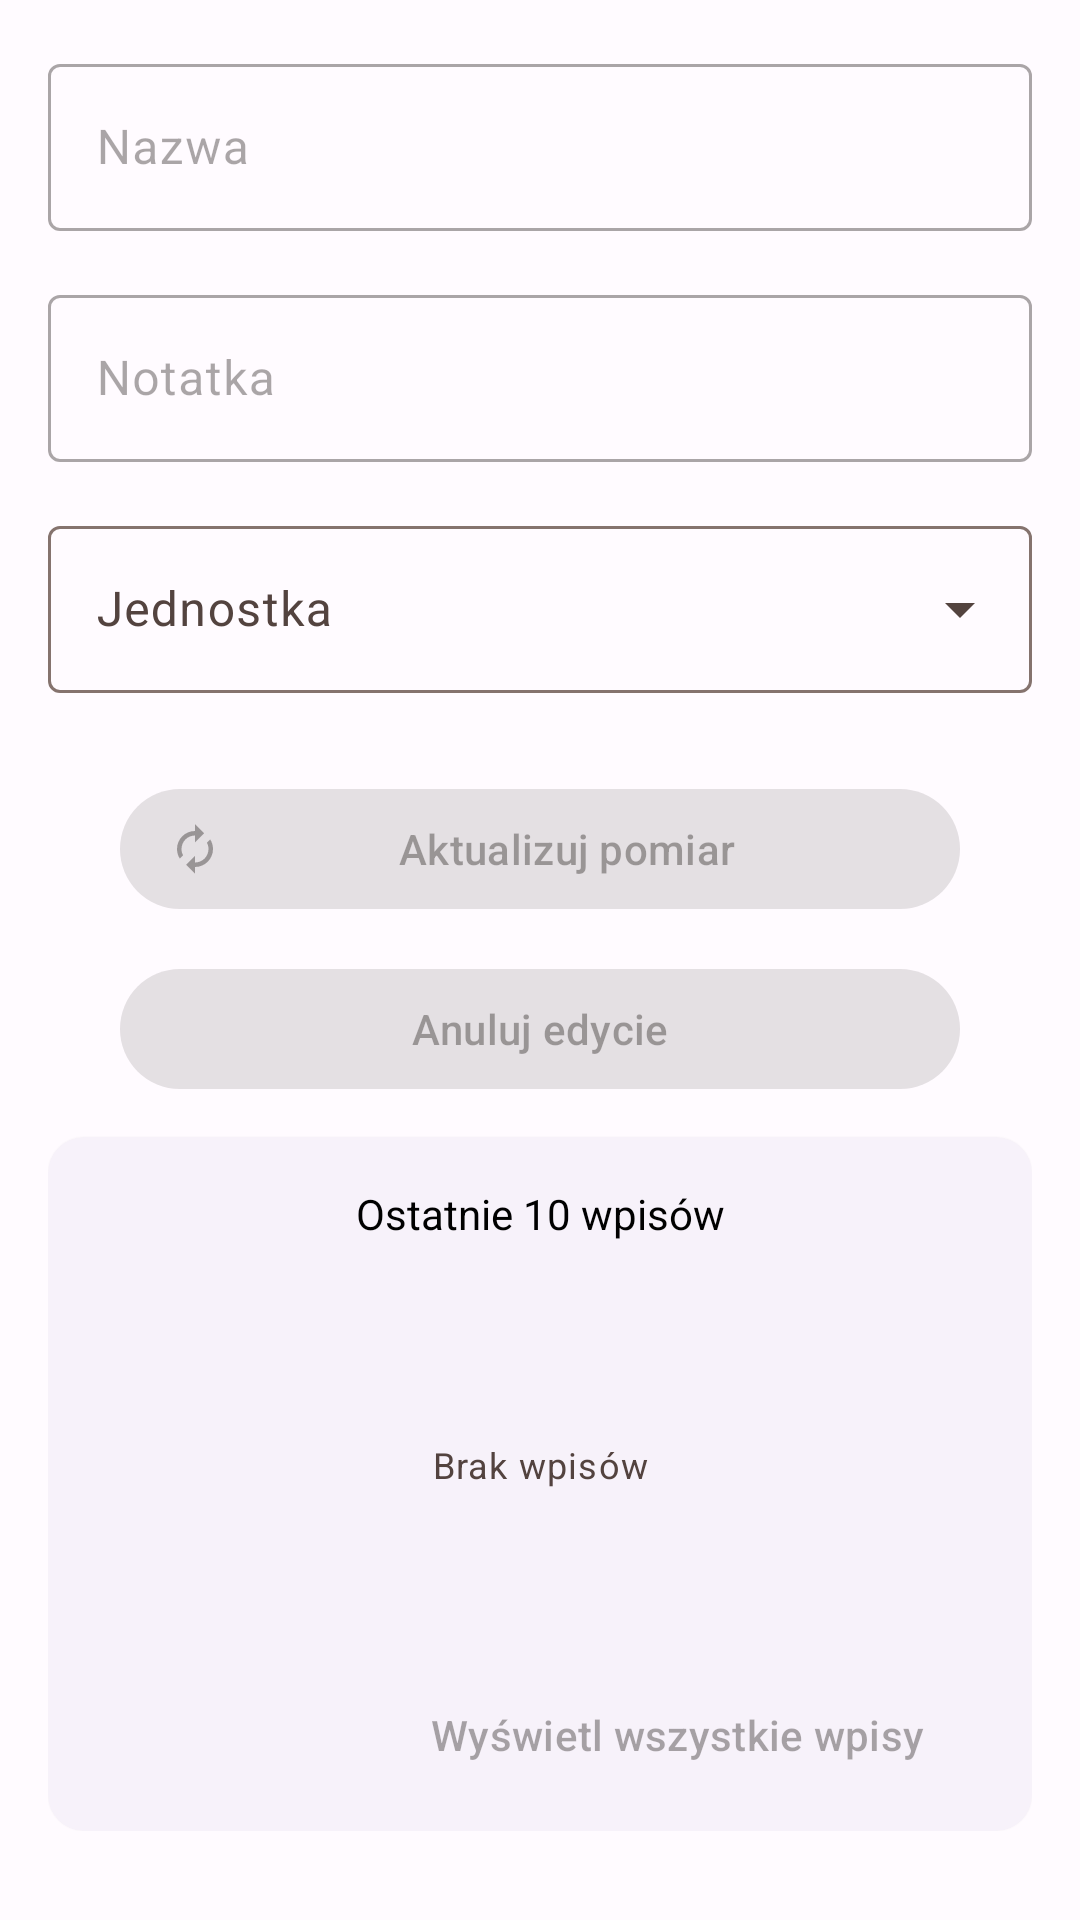

The Android layout XML behind this screen, and the referenced resources:
<!-- AndroidManifest.xml: application theme Theme.MojePomiary -->
<!-- res/layout/activity_lek_edytuj.xml -->
<?xml version="1.0" encoding="utf-8"?>
<LinearLayout xmlns:android="http://schemas.android.com/apk/res/android"
    xmlns:app="http://schemas.android.com/apk/res-auto"
    xmlns:tools="http://schemas.android.com/tools"
    android:layout_width="match_parent"
    android:layout_height="wrap_content"
    android:orientation="vertical"
    tools:context=".leki.LekEdytuj">

    <ScrollView
        android:layout_width="match_parent"
        android:layout_height="match_parent"
        tools:ignore="UselessParent">

        <LinearLayout
            android:layout_width="match_parent"
            android:layout_height="wrap_content"
            android:padding="16dp"
            android:orientation="vertical">


            <com.google.android.material.textfield.TextInputLayout
                android:id="@+id/editTextNazwaLayout"
                android:layout_width="match_parent"
                android:layout_height="wrap_content"
                android:enabled="false"
                android:layout_marginBottom="16dp"
                android:hint="@string/nazwa"
                app:endIconMode="clear_text">

                <com.google.android.material.textfield.TextInputEditText
                    android:id="@+id/editTextNazwa"
                    android:layout_width="match_parent"
                    android:layout_height="wrap_content" />

            </com.google.android.material.textfield.TextInputLayout>

            <com.google.android.material.textfield.TextInputLayout
                android:id="@+id/editTextJednostkaLayout"
                android:layout_width="match_parent"
                android:layout_height="wrap_content"
                android:layout_marginBottom="16dp"
                android:enabled="false"
                android:hint="@string/notatka"
                app:endIconMode="clear_text">

                <com.google.android.material.textfield.TextInputEditText
                    android:id="@+id/editTextJednostka"
                    android:layout_width="match_parent"
                    android:layout_height="wrap_content" />

            </com.google.android.material.textfield.TextInputLayout>


            <com.google.android.material.textfield.TextInputLayout
                android:id="@+id/spinnerLayout"
                style="@style/Widget.Material3.TextInputLayout.OutlinedBox.ExposedDropdownMenu"
                android:layout_width="match_parent"
                android:layout_height="wrap_content"
                android:layout_marginBottom="16dp"
                android:hint="@string/jednostka">

                <AutoCompleteTextView
                    android:id="@+id/spinner"
                    android:layout_width="match_parent"
                    android:layout_height="wrap_content"
                    android:inputType="none"
                    app:simpleItems="@array/typZmiennej"
                    tools:ignore="LabelFor" />

            </com.google.android.material.textfield.TextInputLayout>

            <Button
                android:id="@+id/button_save_edit"
                style="@style/Widget.Material3.Button.Icon"
                android:layout_width="match_parent"
                android:layout_height="wrap_content"
                android:layout_marginTop="12dp"
                android:layout_marginHorizontal="24dp"
                android:onClick="aktualizuj"
                android:enabled="false"
                android:text="@string/aktualizuj_pomiar"
                app:icon="@drawable/ic_update_24" />

            <Button
                android:id="@+id/button_disable_edit"
                style="@style/Widget.Material3.Button.TonalButton"
                android:layout_width="match_parent"
                android:layout_height="wrap_content"
                android:layout_marginTop="12dp"
                android:layout_marginHorizontal="24dp"
                android:enabled="false"
                android:onClick="stopEdit"
                android:text="@string/anuluj_edycie"
                app:icon="@drawable/ic_clear_24" />


            <com.google.android.material.card.MaterialCardView
                style="@style/Widget.Material3.CardView.Elevated"
                android:layout_width="match_parent"
                android:layout_height="wrap_content"
                android:layout_marginTop="12dp"
                android:elevation="0dp">


                <androidx.constraintlayout.widget.ConstraintLayout
                    android:layout_width="match_parent"
                    android:layout_height="wrap_content">

                    <TextView
                        android:id="@+id/textView2"
                        android:layout_width="wrap_content"
                        android:layout_height="wrap_content"
                        android:layout_marginTop="16dp"
                        android:text="@string/ostatnie_10_wpis_w"
                        app:layout_constraintEnd_toEndOf="parent"
                        app:layout_constraintStart_toStartOf="parent"
                        app:layout_constraintTop_toTopOf="parent" />

                    <LinearLayout
                        android:id="@+id/wpisyLayout"
                        android:layout_width="match_parent"
                        android:layout_height="wrap_content"
                        android:layout_marginTop="8dp"
                        android:orientation="vertical"
                        android:padding="8dp"
                        app:layout_constraintBottom_toTopOf="@+id/button_all"
                        app:layout_constraintEnd_toEndOf="parent"
                        app:layout_constraintStart_toStartOf="parent"
                        app:layout_constraintTop_toBottomOf="@+id/textView2">

                        <TextView
                            android:id="@+id/textView4"
                            style="@style/Widget.Material3.MaterialTimePicker.Display.HelperText"
                            android:layout_width="match_parent"
                            android:layout_height="wrap_content"
                            android:layout_margin="50dp"
                            android:text="@string/brak_wpis_w"
                            android:textAlignment="center" />
                    </LinearLayout>

                    <Button
                        android:id="@+id/button_all"
                        style="@style/Widget.Material3.Button.TextButton"
                        android:layout_width="wrap_content"
                        android:layout_height="wrap_content"
                        android:layout_marginHorizontal="24dp"
                        android:layout_marginBottom="8dp"
                        android:enabled="false"
                        android:onClick="wyswietlWszystkie"
                        android:text="@string/wy_wietl_wszystkie_wpisy"
                        app:layout_constraintBottom_toBottomOf="parent"
                        app:layout_constraintEnd_toEndOf="parent"
                        app:layout_constraintTop_toBottomOf="@+id/wpisyLayout" />


                </androidx.constraintlayout.widget.ConstraintLayout>

            </com.google.android.material.card.MaterialCardView>
        </LinearLayout>
    </ScrollView>
</LinearLayout>
<!-- resources referenced by this layout -->
<resources>
  <string-array name="typZmiennej">
          <item>Całkowity</item>
          <item>Zmienno przecinkowy</item>
      </string-array>
  <!-- drawable ic_update_24 (drawable) -->
  <vector android:height="24dp"
      android:tint="#000000"
      android:viewportHeight="24"
      android:viewportWidth="24"
      android:width="24dp"
      xmlns:android="http://schemas.android.com/apk/res/android">
      <path
          android:fillColor="@android:color/white"
          android:pathData="M12,6v3l4,-4 -4,-4v3c-4.42,0 -8,3.58 -8,8 0,1.57 0.46,3.03 1.24,4.26L6.7,14.8c-0.45,-0.83 -0.7,-1.79 -0.7,-2.8 0,-3.31 2.69,-6 6,-6zM18.76,7.74L17.3,9.2c0.44,0.84 0.7,1.79 0.7,2.8 0,3.31 -2.69,6 -6,6v-3l-4,4 4,4v-3c4.42,0 8,-3.58 8,-8 0,-1.57 -0.46,-3.03 -1.24,-4.26z" />
  </vector>
  <string name="aktualizuj_pomiar">Aktualizuj pomiar</string>
  <string name="anuluj_edycie">Anuluj edycie</string>
  <string name="brak_wpis_w">Brak wpisów</string>
  <string name="jednostka">Jednostka</string>
  <string name="nazwa">Nazwa</string>
  <string name="notatka">Notatka</string>
  <string name="ostatnie_10_wpis_w">Ostatnie 10 wpisów</string>
  <string name="wy_wietl_wszystkie_wpisy">Wyświetl wszystkie wpisy</string>
  <color name="colorPrimary">#FF8C00</color>
  <color name="colorPrimaryDark">#cc7000</color>
  <color name="black">#FF000000</color>
  <color name="md_theme_light_onPrimary">#FFFFFF</color>
  <color name="md_theme_light_primaryContainer">#FFDBD0</color>
  <color name="md_theme_light_onPrimaryContainer">#3A0B00</color>
  <color name="md_theme_light_secondary">#77574D</color>
  <color name="md_theme_light_onSecondary">#FFFFFF</color>
  <color name="md_theme_light_secondaryContainer">#FFDBD0</color>
  <color name="md_theme_light_onSecondaryContainer">#2C150E</color>
  <color name="md_theme_light_tertiary">#6B5E2F</color>
  <color name="md_theme_light_onTertiary">#FFFFFF</color>
  <color name="md_theme_light_tertiaryContainer">#F5E2A7</color>
  <color name="md_theme_light_onTertiaryContainer">#231B00</color>
  <color name="md_theme_light_error">#BA1A1A</color>
  <color name="md_theme_light_errorContainer">#FFDAD6</color>
  <color name="md_theme_light_onError">#FFFFFF</color>
  <color name="md_theme_light_onErrorContainer">#410002</color>
  <color name="md_theme_light_background">#FFFBFF</color>
  <color name="md_theme_light_onBackground">#201A18</color>
  <color name="md_theme_light_surface">#FFFBFF</color>
  <color name="md_theme_light_onSurface">#201A18</color>
  <color name="md_theme_light_surfaceVariant">#F5DED7</color>
  <color name="md_theme_light_onSurfaceVariant">#53433F</color>
  <color name="md_theme_light_outline">#85736E</color>
  <color name="md_theme_light_inverseOnSurface">#FBEEEA</color>
  <color name="md_theme_light_inverseSurface">#362F2D</color>
  <color name="md_theme_light_inversePrimary">#FFB59E</color>
</resources>
